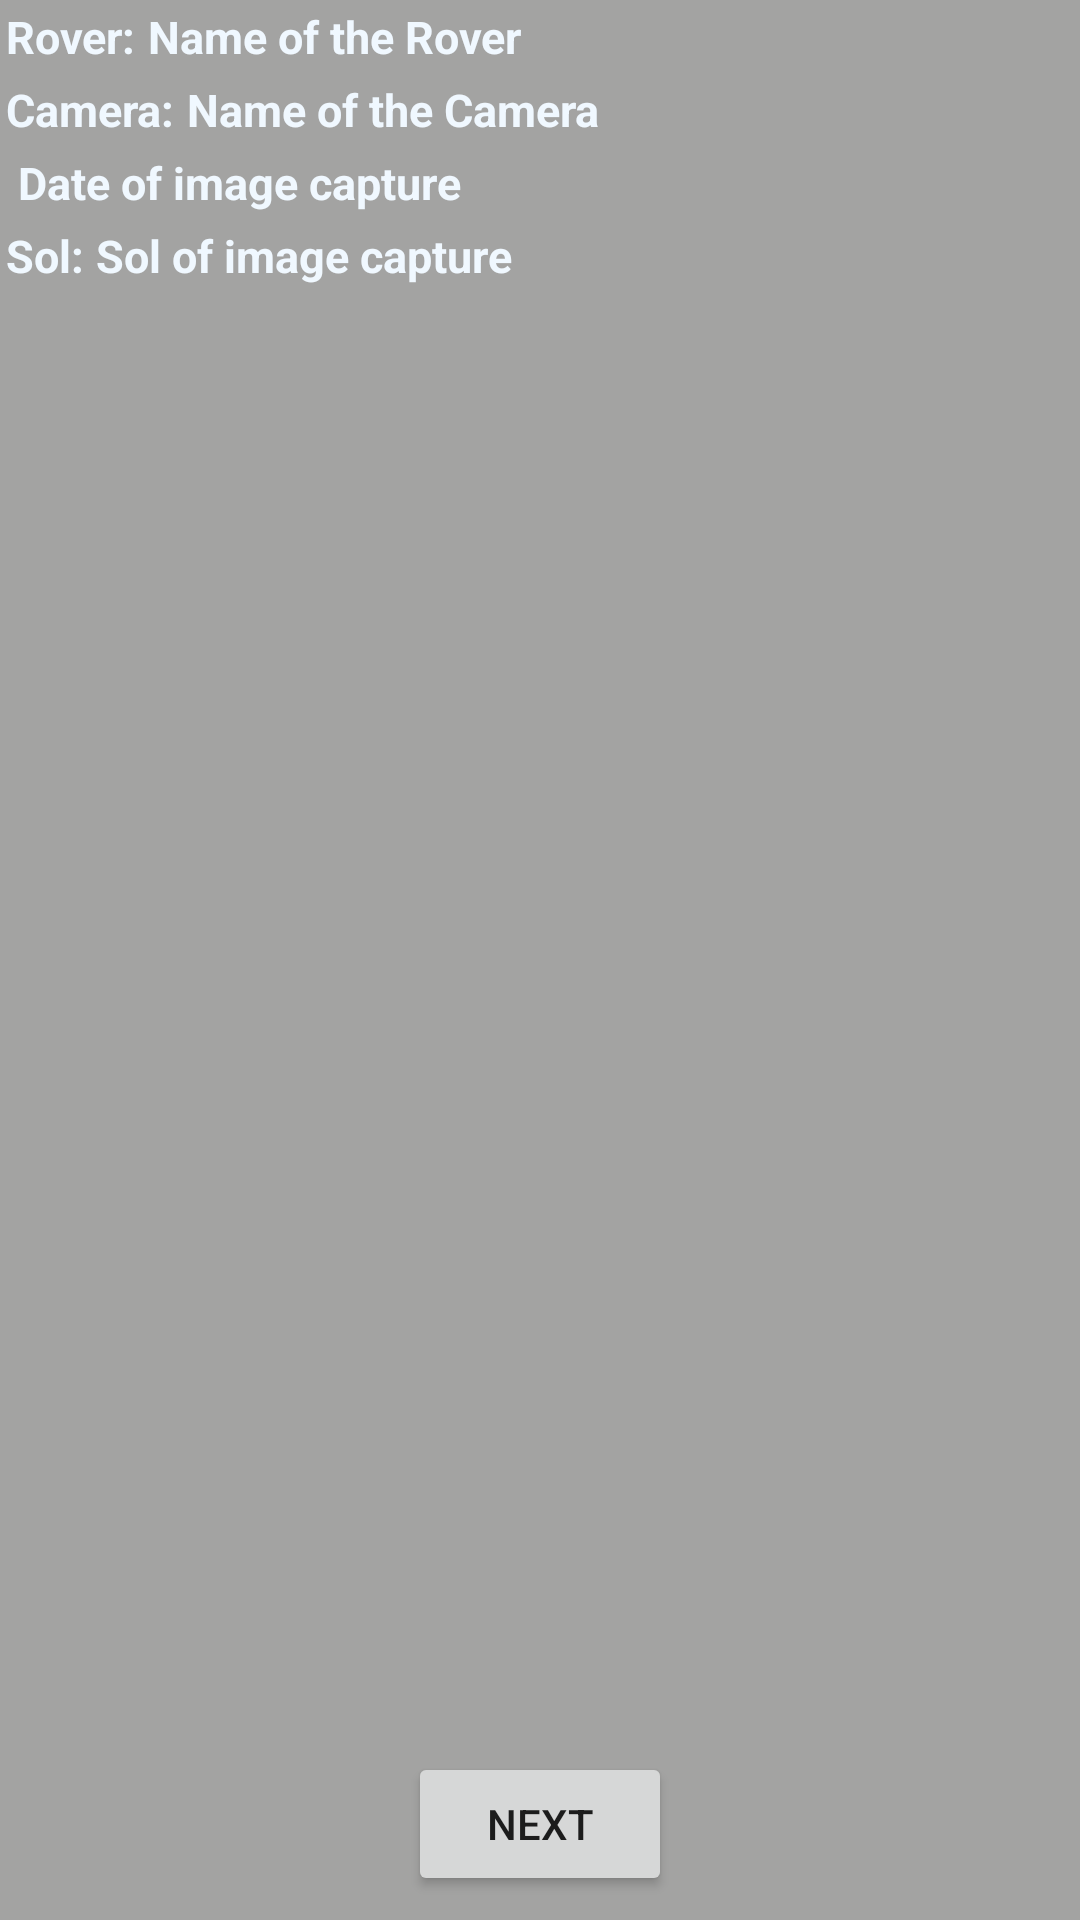

The Android layout XML behind this screen, and the referenced resources:
<!-- AndroidManifest.xml: application theme AppTheme -->
<!-- res/layout/activity_main.xml -->
<?xml version="1.0" encoding="utf-8"?>
<androidx.constraintlayout.widget.ConstraintLayout
        xmlns:android="http://schemas.android.com/apk/res/android"
        xmlns:tools="http://schemas.android.com/tools"
        xmlns:app="http://schemas.android.com/apk/res-auto"
        android:layout_width="match_parent"
        android:layout_height="match_parent"
        android:background="@color/colorAccent"
        tools:context=".MainActivity">

    <androidx.constraintlayout.widget.ConstraintLayout
            android:id="@+id/image_info_layout"
            android:layout_width="match_parent"
            android:layout_height="wrap_content"
            app:layout_constraintTop_toTopOf="parent"
            >


        <TextView
                android:id="@+id/textView"
                style="@style/ImageInfoTextStyle"
                android:layout_width="wrap_content"
                android:layout_height="wrap_content"
                android:text="Rover:"
                app:layout_constraintStart_toStartOf="parent"
                app:layout_constraintTop_toTopOf="parent" />

        <TextView
                android:id="@+id/roverTextView"
                style="@style/ImageInfoTextStyle"
                android:layout_width="wrap_content"
                android:layout_height="wrap_content"
                android:text="Name of the Rover"
                app:layout_constraintStart_toEndOf="@+id/textView"
                app:layout_constraintTop_toTopOf="parent" />

        <TextView
                android:id="@+id/textView2"
                style="@style/ImageInfoTextStyle"
                android:layout_width="wrap_content"
                android:layout_height="wrap_content"
                android:text="Camera:"
                app:layout_constraintStart_toStartOf="parent"
                app:layout_constraintTop_toBottomOf="@+id/textView" />

        <TextView
                android:id="@+id/cameraTextView"
                style="@style/ImageInfoTextStyle"
                android:layout_width="wrap_content"
                android:layout_height="wrap_content"
                android:text="Name of the Camera"
                app:layout_constraintStart_toEndOf="@+id/textView2"
                app:layout_constraintTop_toBottomOf="@+id/roverTextView" />

        <TextView
                android:id="@+id/textView3"
                style="@style/ImageInfoTextStyle"
                android:layout_width="wrap_content"
                android:layout_height="wrap_content"
                tools:text="Earth Date:"
                app:layout_constraintStart_toStartOf="parent"
                app:layout_constraintTop_toBottomOf="@+id/textView2" />
        <TextView
                android:id="@+id/earthDateTextView"
                style="@style/ImageInfoTextStyle"
                android:layout_width="wrap_content"
                android:layout_height="wrap_content"
                android:text="Date of image capture"
                app:layout_constraintStart_toEndOf="@+id/textView3"
                app:layout_constraintTop_toBottomOf="@+id/cameraTextView" />

        <TextView
                android:id="@+id/textView4"
                style="@style/ImageInfoTextStyle"
                android:layout_width="wrap_content"
                android:layout_height="wrap_content"
                android:text="Sol:"
                app:layout_constraintStart_toStartOf="parent"
                app:layout_constraintTop_toBottomOf="@+id/textView3" />
        <TextView
                android:id="@+id/solTextView"
                style="@style/ImageInfoTextStyle"
                android:layout_width="wrap_content"
                android:layout_height="wrap_content"
                android:text="Sol of image capture"
                app:layout_constraintStart_toEndOf="@+id/textView4"
                app:layout_constraintTop_toBottomOf="@+id/earthDateTextView" />


    </androidx.constraintlayout.widget.ConstraintLayout>


    <ImageView
            android:id="@+id/imageView"
            android:layout_width="match_parent"
            android:layout_height="0dp"
            app:layout_constraintBottom_toTopOf="@+id/button"
            app:layout_constraintEnd_toEndOf="parent"
            app:layout_constraintStart_toStartOf="parent"
            app:layout_constraintTop_toBottomOf="@+id/image_info_layout"
            app:layout_constraintVertical_bias="1.0"
            tools:srcCompat="@tools:sample/backgrounds/scenic[1]" />
    <Button
            android:text="Next"
            android:layout_width="wrap_content"
            android:layout_height="wrap_content"
            android:id="@+id/button"
            app:layout_constraintStart_toStartOf="parent"
            android:layout_marginStart="8dp"
            app:layout_constraintEnd_toEndOf="parent"
            android:layout_marginEnd="8dp"
            android:layout_marginBottom="8dp"
            app:layout_constraintBottom_toBottomOf="parent"/>


</androidx.constraintlayout.widget.ConstraintLayout>
<!-- resources referenced by this layout -->
<resources>
  <color name="colorAccent">#a3a3a2</color>
  <style name="ImageInfoTextStyle" parent="Theme.AppCompat.Light.DarkActionBar">
          
          <item name="android:textSize">15sp</item>
          <item name="android:textColor">@color/colorText</item>
          <item name="android:textStyle">bold</item>
          <item name="android:padding">2dp</item>
      </style>
  <style name="AppTheme" parent="Theme.AppCompat.Light.DarkActionBar">
          
          <item name="colorPrimary">@color/colorPrimary</item>
          <item name="colorPrimaryDark">@color/colorPrimaryDark</item>
          <item name="colorAccent">@color/colorAccent</item>
      </style>
  <color name="colorText">#f0f8ff</color>
  <color name="colorPrimary">#a72e11</color>
  <color name="colorPrimaryDark">#c42721</color>
</resources>
